Run: headless pygame with SDL's dummy video driver; simulated clock (each Clock.tick advances the game by its frame time, no real sleeping); random seed 0; keys injected as events and as key.get_pressed() state; no mouse input.
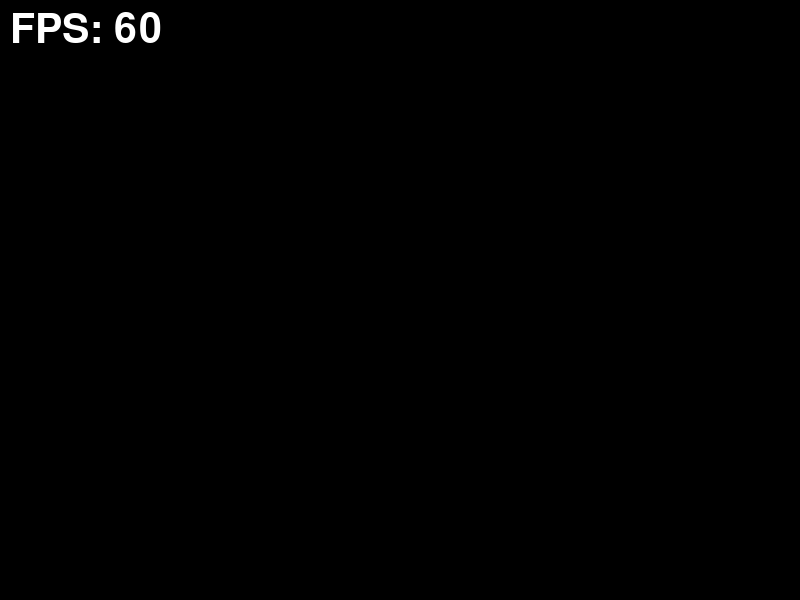
Frame 1 of 4 · flips 1–60 · no input
Frame 2 of 4 · flips 61–180 · tapped SPACE, RETURN · held RIGHT (→), D · screen unchanged from frame 1, image omitted
Frame 3 of 4 · flips 181–300 · held DOWN (↓), S · screen unchanged from frame 2, image omitted
Frame 4 of 4 · flips 301–420 · held LEFT (←), A, UP (↑), W · screen unchanged from frame 3, image omitted

The pygame program that drew these frames:

import pygame as pg

# FPS - frames per second (частота обновления экрана)

# переменная для хранения цветов
colors = {
    'white': (255, 255, 255),
    'black': (0, 0, 0)
}

pg.init()

screen = pg.display.set_mode((800, 600))
pg.display.set_caption('Писька бобра')
clock = pg.time.Clock() # создание часов для доступа к кадрам, времени и тд
font = pg.font.Font(None, 60) # шрифт для текста (название, размер)

isActive = True
while isActive:
    for event in pg.event.get():
        if event.type == pg.QUIT:
            isActive = False

    screen.fill(colors['black']) # закрашиваем экран черным

    fps = int(clock.get_fps()) # полчение кол-ва fps в приложении

    # заготовка текста для отрисовки (текст, сглаживание, цвет)
    fps_text = font.render(f'FPS: {fps}', True, colors['white'])

    # отрисовка текста на экране (текст, позиция [x, y])
    screen.blit(fps_text, [10, 10])

    pg.display.flip()
    clock.tick(60) # создание ограничения частоты кадров

pg.quit()

# Задачи
# 1. посчитать и вывести, сколько всего кадров было за время работы игры
# 2. каждые 60 кадров менять цвет заднего фона на случайный
    # import random
    # random.choice(массив)
    # list(colors.values())
# 3. посчитать, сколько времени прошло с начала игры
    # import time
    # точка старта = time.time()
    # текущее время в игре = time.time() - точка старта
